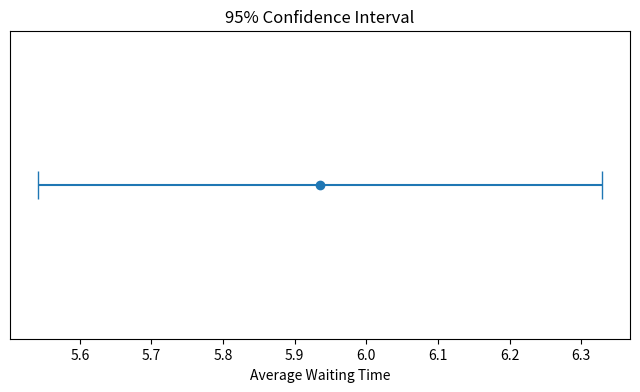

Reproduce this figure in Python.
import random
import numpy as np
import math

replications = 30

waiting_times = []

for i in range(replications):

    avg_wait = random.uniform(4, 8)

    waiting_times.append(avg_wait)

mean = np.mean(waiting_times)

std = np.std(waiting_times, ddof=1)

margin = 1.96 * (std / math.sqrt(replications))

lower = mean - margin
upper = mean + margin

print("Average Waiting Time =", round(mean, 2))

print("95% Confidence Interval:")
print("(", round(lower, 2), ",", round(upper, 2), ")")

import matplotlib.pyplot as plt

plt.figure(figsize=(8, 4))

plt.errorbar(
    mean,
    0,
    xerr=margin,
    fmt='o',
    capsize=10
)

plt.yticks([])

plt.xlabel("Average Waiting Time")

plt.title("95% Confidence Interval")

plt.show()
